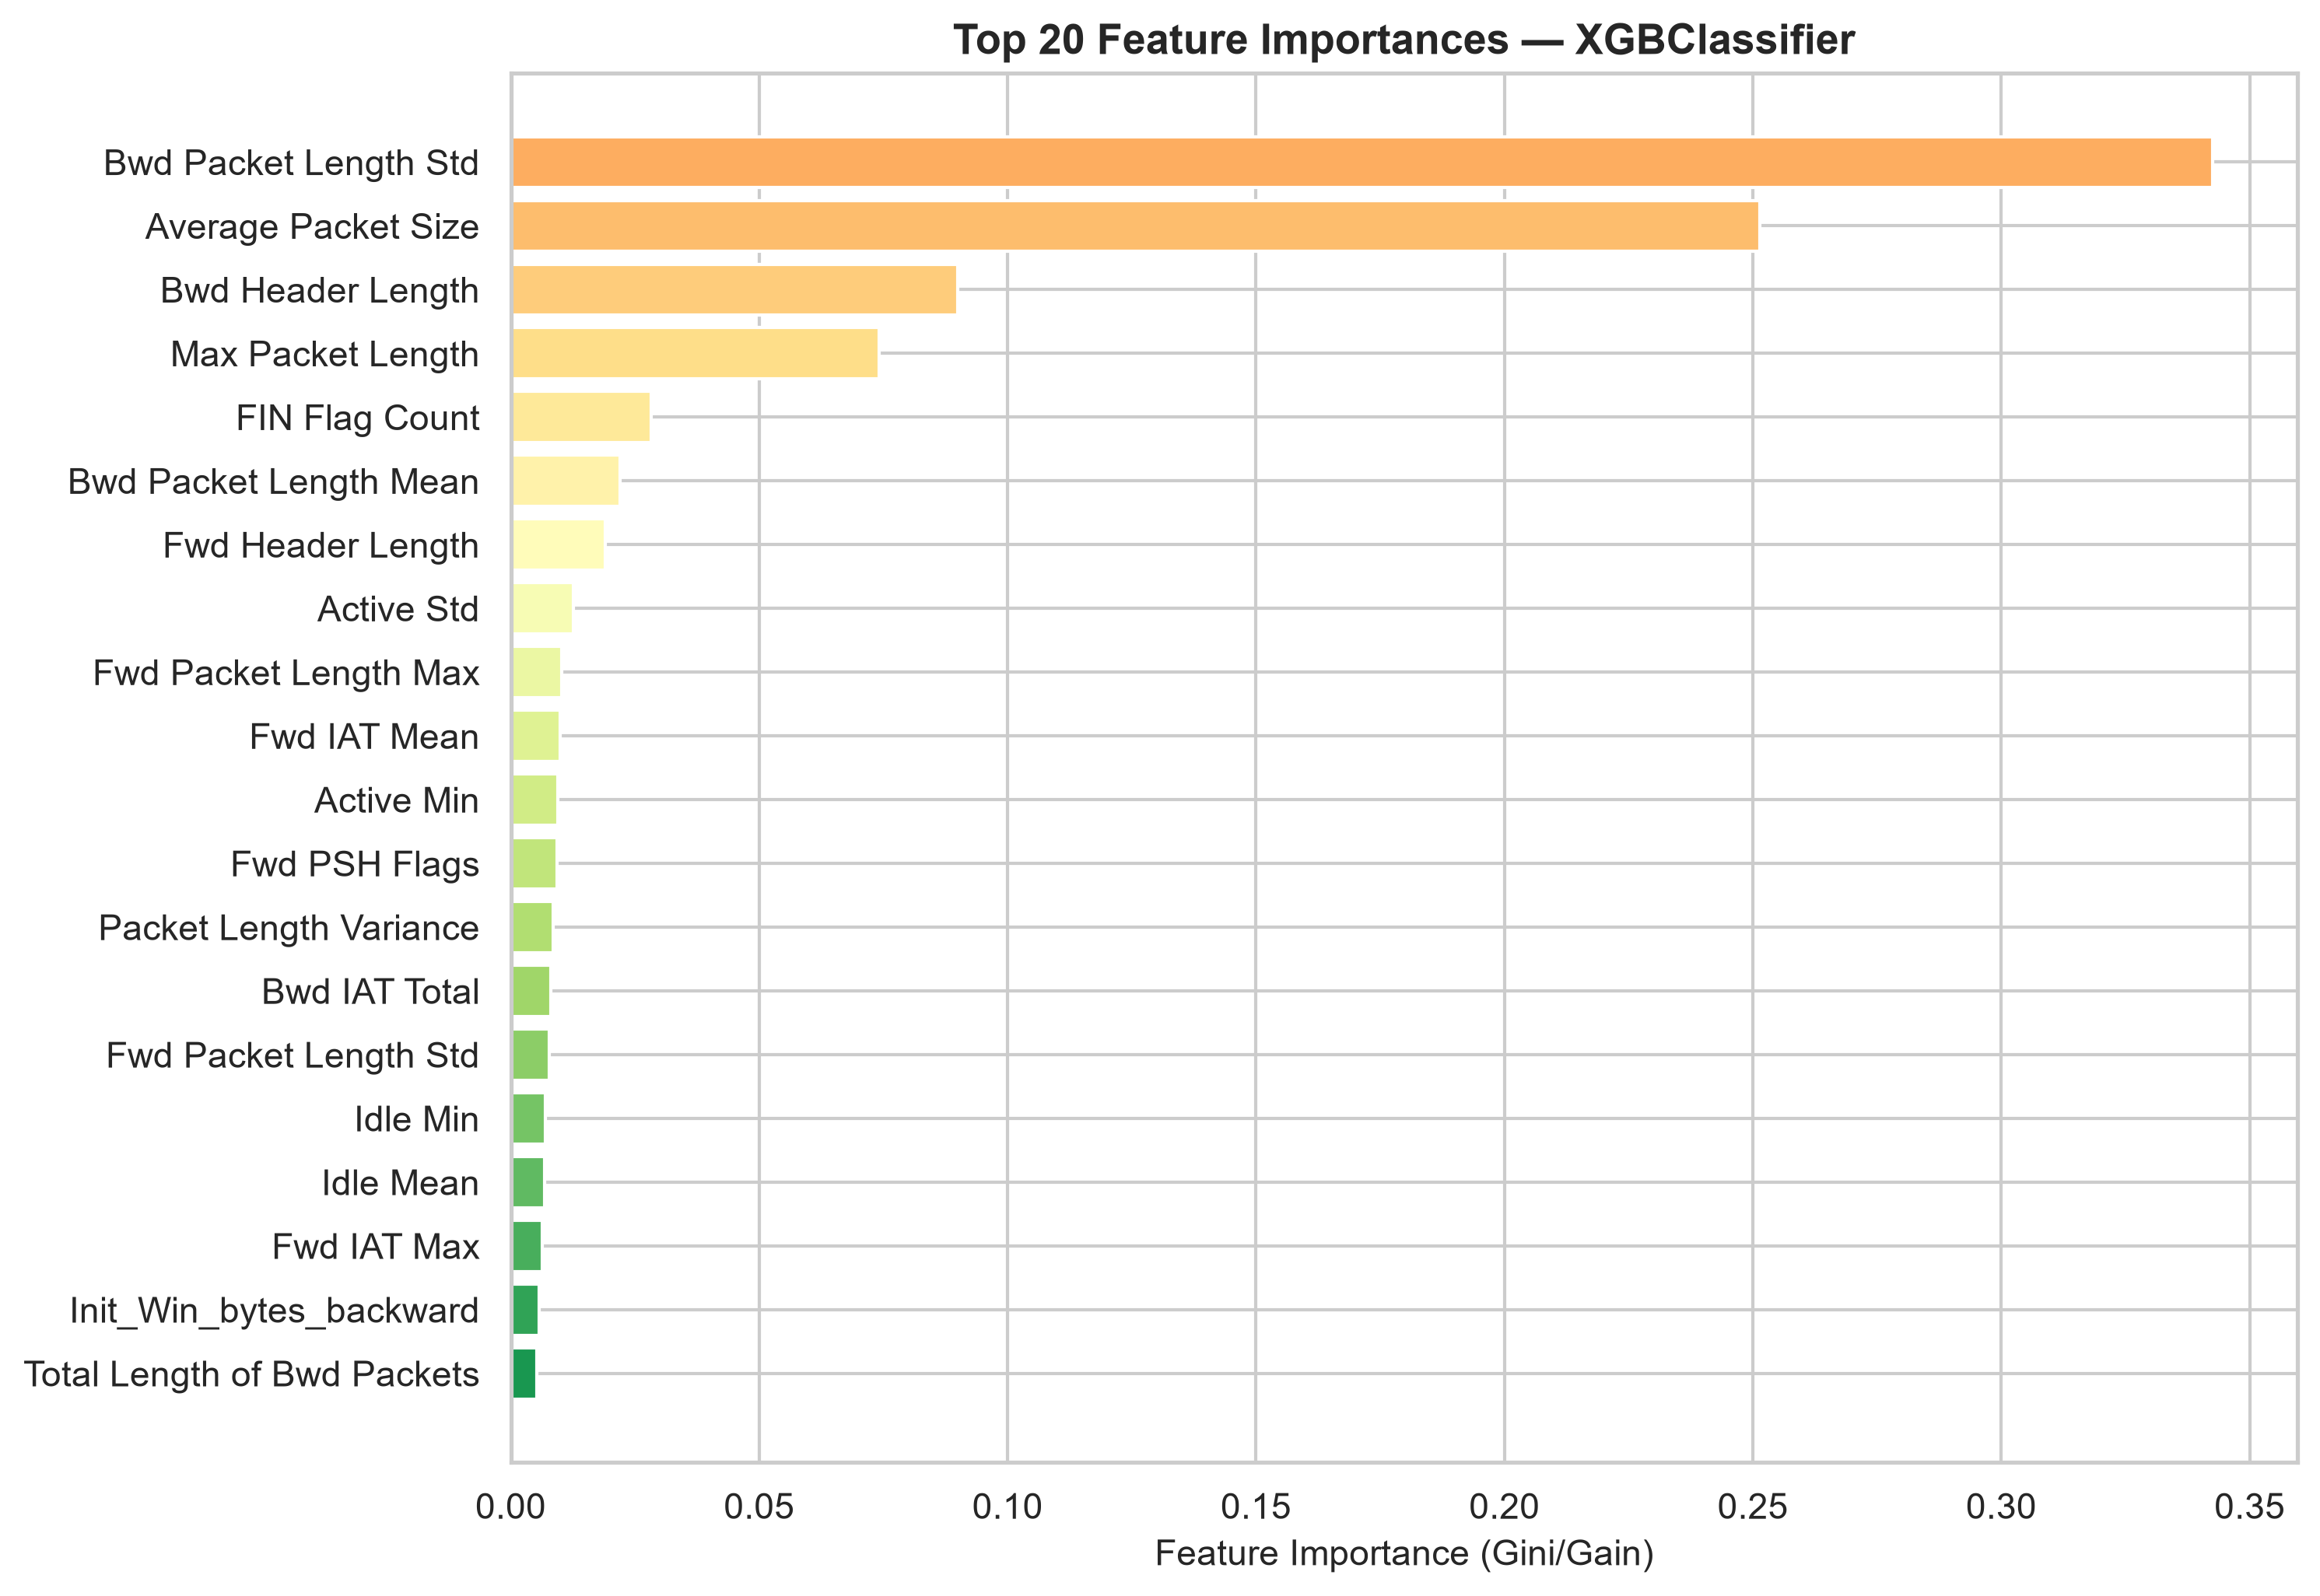

Values plotted in this chart, from the file beside it:
feature, importance
Bwd Packet Length Std, 0.3425
Average Packet Size, 0.2514
Bwd Header Length, 0.08991
Max Packet Length, 0.07419
FIN Flag Count, 0.02831
Bwd Packet Length Mean, 0.02207
Fwd Header Length, 0.01909
Active Std, 0.01261
Fwd Packet Length Max, 0.01018
Fwd IAT Mean, 0.009953
Active Min, 0.009436
Fwd PSH Flags, 0.009247
Packet Length Variance, 0.008477
Bwd IAT Total, 0.008041
Fwd Packet Length Std, 0.007825
Idle Min, 0.006891
Idle Mean, 0.006806
Fwd IAT Max, 0.006292
Init_Win_bytes_backward, 0.005736
Total Length of Bwd Packets, 0.005215
Fwd IAT Min, 0.005125
min_seg_size_forward, 0.005122
Bwd IAT Min, 0.004893
Flow Bytes/s, 0.004625
Min Packet Length, 0.004132
Flow IAT Mean, 0.003926
Fwd Packet Length Mean, 0.002865
Packet Length Mean, 0.002708
Flow Duration, 0.002435
Bwd IAT Mean, 0.002343
Init_Win_bytes_forward, 0.002164
Fwd IAT Total, 0.002117
PSH Flag Count, 0.002089
Bwd IAT Std, 0.001932
act_data_pkt_fwd, 0.001875
Fwd Packet Length Min, 0.001656
Total Length of Fwd Packets, 0.001583
Total Backward Packets, 0.001482
Bwd Packets/s, 0.001369
Packet Length Std, 0.001256
Flow IAT Std, 0.001176
Flow IAT Min, 0.001169
Active Max, 0.0009695
Idle Max, 0.0008501
Active Mean, 0.0008172
ACK Flag Count, 0.000691
Flow Packets/s, 0.0006185
Flow IAT Max, 0.0005543
Total Fwd Packets, 0.0004958
Bwd IAT Max, 0.0004839
Fwd IAT Std, 0.0004785
Bwd Packet Length Min, 0.0004241
Bwd Packet Length Max, 0.0003784
URG Flag Count, 0.0003495
Fwd Packets/s, 0.000344
Down/Up Ratio, 0.0002971
Idle Std, 9.64826e-05
Bwd PSH Flags, 0.0
Fwd URG Flags, 0.0
Bwd URG Flags, 0.0
... 16 more rows
